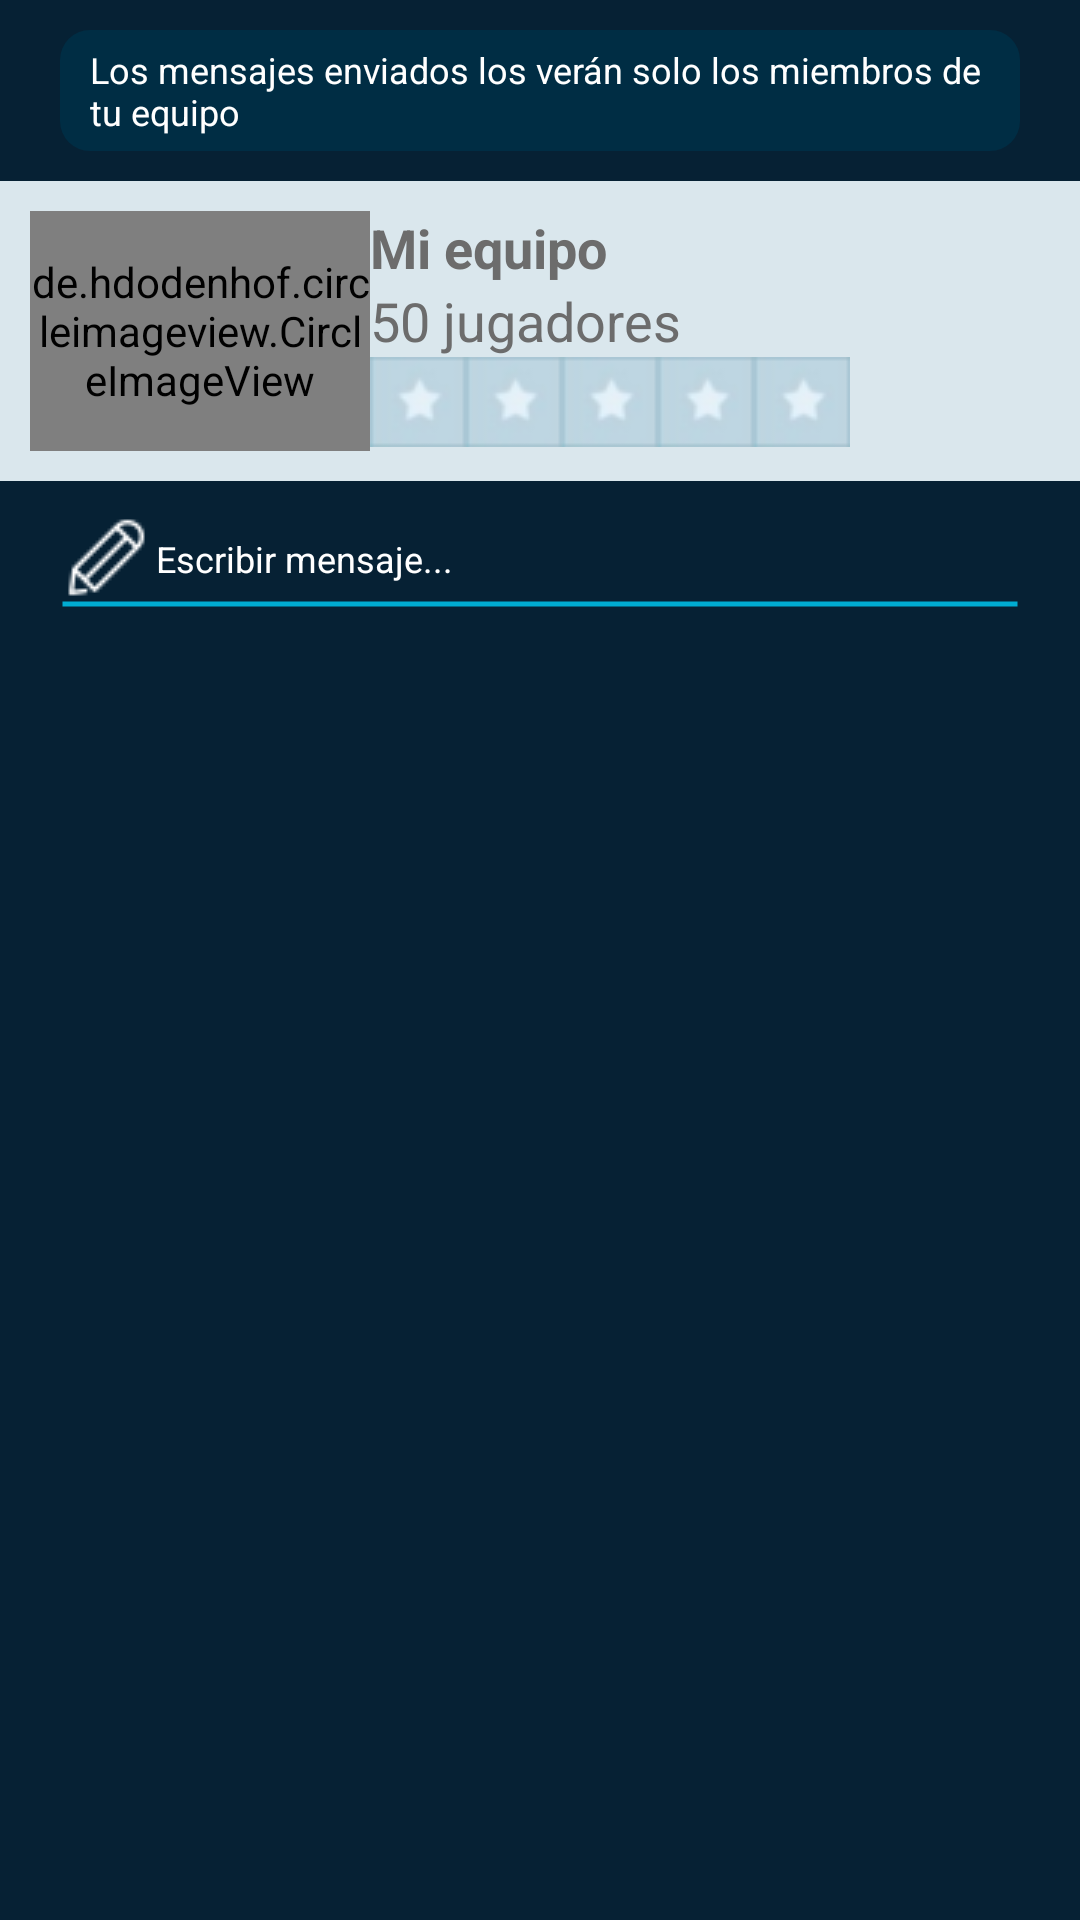

Write the Android layout XML for this screen, with the resource values it uses.
<!-- AndroidManifest.xml: application theme AppTheme -->
<!-- res/layout/fragment_team_wall.xml -->
<?xml version="1.0" encoding="utf-8"?>
<RelativeLayout xmlns:android="http://schemas.android.com/apk/res/android"
    android:layout_width="match_parent"
    android:layout_height="match_parent"
    android:orientation="vertical">

    <LinearLayout
        android:layout_width="match_parent"
        android:layout_height="match_parent"
        android:background="@color/hf_dark_blue"
        android:orientation="vertical">

        <LinearLayout
            android:layout_width="match_parent"
            android:layout_height="wrap_content"
            android:layout_marginLeft="20dp"
            android:layout_marginRight="20dp"
            android:layout_marginTop="10dp"
            android:background="@drawable/background_rounded_dark_blue_alt"
            android:paddingBottom="5dp"
            android:paddingLeft="10dp"
            android:paddingRight="10dp"
            android:paddingTop="5dp">

            <TextView
                android:layout_width="match_parent"
                android:layout_height="wrap_content"
                android:text="@string/team_message_rule"
                android:textAllCaps="false"
                android:textColor="@color/white"
                android:textSize="12sp" />
        </LinearLayout>


        <ScrollView
            android:layout_width="match_parent"
            android:layout_height="100dp"
            android:layout_marginTop="10dp">

            <include layout="@layout/item_list_comment" />


        </ScrollView>


        <LinearLayout
            android:layout_width="match_parent"
            android:layout_height="wrap_content"
            android:layout_marginLeft="20dp"
            android:layout_marginRight="20dp"
            android:layout_marginTop="10dp">

            <EditText
                android:layout_width="match_parent"
                android:layout_height="wrap_content"
                android:background="@drawable/edittext_color_blue"
                android:drawableLeft="@drawable/icon_pencil"
                android:hint="@string/write_message"
                android:textColor="@color/white"
                android:textColorHint="@color/white"
                android:textSize="12sp" />
        </LinearLayout>


    </LinearLayout>

</RelativeLayout>
<!-- res/layout/item_list_comment.xml (included above) -->
<?xml version="1.0" encoding="utf-8"?>
<RelativeLayout xmlns:android="http://schemas.android.com/apk/res/android"
    android:layout_width="match_parent"
    android:layout_height="wrap_content"
    android:orientation="vertical">

    <LinearLayout
        android:layout_width="match_parent"
        android:layout_height="wrap_content"
        android:orientation="horizontal"
        android:weightSum="3"
        android:paddingTop="10dp"
        android:paddingBottom="10dp"
        android:paddingLeft="10dp"
        android:paddingRight="10dp"
        android:background="@color/hf_light_blue_alt">

        <de.hdodenhof.circleimageview.CircleImageView
            android:id="@+id/imgEmblem"
            android:layout_width="80dp"
            android:layout_height="80dp"
            android:src="@color/black"
            android:layout_weight="1"/>

        <LinearLayout
            android:layout_width="wrap_content"
            android:layout_height="wrap_content"
            android:layout_weight="2"
            android:orientation="vertical">
            <TextView
                android:layout_width="wrap_content"
                android:layout_height="wrap_content"
                android:text="Mi equipo"
                android:textStyle="bold"
                android:textColor="@color/hf_gray"
                android:textSize="18sp"/>
            <TextView
                android:layout_width="wrap_content"
                android:layout_height="wrap_content"
                android:text="50 jugadores"
                android:textColor="@color/hf_gray"
                android:textSize="18sp"/>

            <RatingBar
                style="@style/RatingBar"
                android:layout_width="wrap_content"
                android:layout_height="wrap_content"
                android:max="5"
                android:numStars="5"
                android:stepSize="1.0"
                android:isIndicator="true"/>

        </LinearLayout>

    </LinearLayout>

</RelativeLayout>
<!-- resources referenced by this layout -->
<resources>
  <color name="black">#000000</color>
  <color name="hf_dark_blue">#062134</color>
  <color name="hf_gray">#6c6c6c</color>
  <color name="hf_light_blue_alt">#dae7ed</color>
  <color name="white">#ffffff</color>
  <!-- drawable background_rounded_dark_blue_alt (drawable) -->
  <?xml version="1.0" encoding="utf-8"?>
  <selector xmlns:android="http://schemas.android.com/apk/res/android">
      <item>
          <shape android:shape="rectangle" >
              <solid android:color="@color/hf_dark_blue_alt" />
              <corners android:radius="10dp" />
              <stroke  android:color="@color/hf_dark_blue_alt"/>
          </shape>
      </item>
  
  </selector>
  <!-- drawable edittext_color_blue (drawable) -->
  <?xml version="1.0" encoding="utf-8"?>
  <selector xmlns:android="http://schemas.android.com/apk/res/android">
  
      <item android:state_pressed="true">
          <shape android:shape="line">
              <stroke android:width="2dp" android:color="@color/facebook_blue" />
              <padding android:bottom="30dp"/>
          </shape>
      </item>
  
      <item android:state_focused="true">
          <shape android:shape="line">
              <stroke android:width="2dp" android:color="@color/facebook_blue" />
              <padding android:bottom="30dp"/>
          </shape>
      </item>
  
      <item android:state_pressed="false">
          <shape android:shape="line">
              <stroke android:width="1.5dp" android:color="@color/tag_light_blue" />
              <padding android:bottom="30dp"/>
          </shape>
      </item>
  
      <item android:state_focused="false">
          <shape android:shape="line" >
              <stroke android:width="1.5dp" android:color="@color/tag_light_blue" />
              <padding android:bottom="30dp"/>
          </shape>
      </item>
  
  </selector>
  <!-- drawable icon_pencil: png bitmap (drawable, 452 bytes) -->
  <string name="team_message_rule">Los mensajes enviados los verán solo
          los miembros de tu equipo</string>
  <string name="write_message">Escribir mensaje...</string>
  <style name="RatingBar" parent="@android:style/Widget.RatingBar">
          <item name="android:progressDrawable">@drawable/ratingbar_hf</item>
          <item name="android:minHeight">20dp</item>
          <item name="android:minWidth">20dp</item>
      </style>
  <style name="AppTheme" parent="Theme.AppCompat.Light.DarkActionBar">
          
          <item name="colorPrimary">@color/colorPrimary</item>
          <item name="colorPrimaryDark">@color/colorPrimaryDark</item>
          <item name="colorAccent">@color/colorAccent</item>
      </style>
  <color name="hf_dark_blue_alt">#002d44</color>
  <color name="facebook_blue">#255798</color>
  <color name="tag_light_blue">#00acd2</color>
  <!-- drawable ratingbar_hf (drawable) -->
  <?xml version="1.0" encoding="utf-8"?>
  <layer-list xmlns:android="http://schemas.android.com/apk/res/android">
      <item
          android:id="@android:id/background"
          android:drawable="@drawable/star_small" />
      <item
          android:id="@android:id/secondaryProgress"
          android:drawable="@drawable/star_small" />
      <item
          android:id="@android:id/progress"
          android:drawable="@drawable/star_selected_small" />
  </layer-list>
  <color name="colorPrimary">#3F51B5</color>
  <color name="colorPrimaryDark">#303F9F</color>
  <color name="colorAccent">#FF4081</color>
  <!-- drawable star_small: png bitmap (drawable, 941 bytes) -->
  <!-- drawable star_selected_small: png bitmap (drawable, 613 bytes) -->
</resources>
